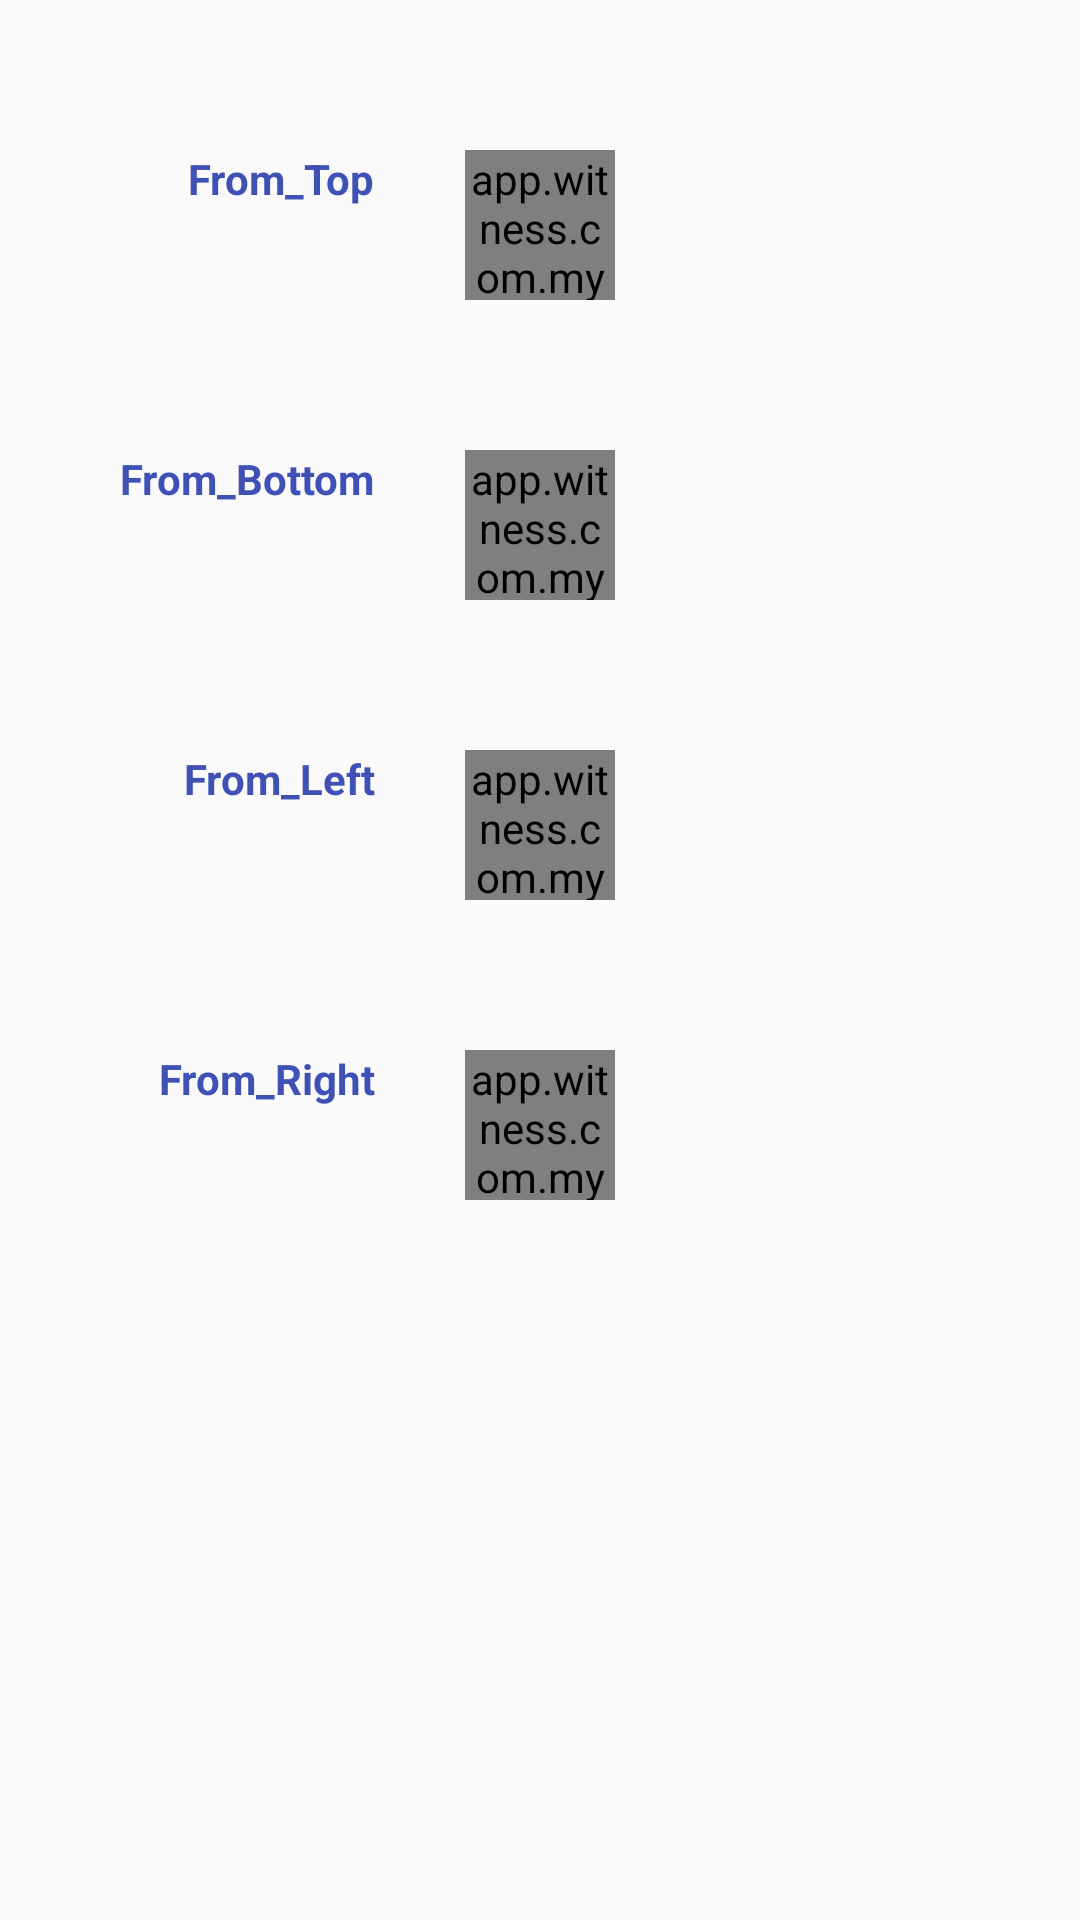

Layout XML and referenced resources for this Android screen:
<!-- AndroidManifest.xml: application theme AppTheme -->
<!-- res/layout/countdown_activity_layout.xml -->
<?xml version="1.0" encoding="utf-8"?>
<RelativeLayout
    xmlns:android="http://schemas.android.com/apk/res/android"
    android:layout_width="match_parent"
    android:layout_height="match_parent"
    >

   <app.witness.com.myapplication.countdown.CountDownView
       android:id="@+id/count_down_time_1"
       android:layout_width="@dimen/count_down_w"
       android:layout_height="@dimen/count_down_h"
       android:layout_marginTop="50dp"
       android:layout_centerHorizontal="true"/>

   <app.witness.com.myapplication.countdown.CountDownView
       android:layout_below="@id/count_down_time_1"
       android:id="@+id/count_down_time_2"
       android:layout_width="@dimen/count_down_w"
       android:layout_height="@dimen/count_down_h"
       android:layout_marginTop="50dp"
       android:layout_centerHorizontal="true"/>


   <app.witness.com.myapplication.countdown.CountDownView
       android:layout_below="@id/count_down_time_2"
       android:id="@+id/count_down_time_3"
       android:layout_width="@dimen/count_down_w"
       android:layout_height="@dimen/count_down_h"
       android:layout_marginTop="50dp"
       android:layout_centerHorizontal="true"/>


   <app.witness.com.myapplication.countdown.CountDownView
       android:layout_below="@id/count_down_time_3"
       android:id="@+id/count_down_time_4"
       android:layout_width="@dimen/count_down_w"
       android:layout_height="@dimen/count_down_h"
       android:layout_marginTop="50dp"
       android:layout_centerHorizontal="true"/>

   <TextView
       android:layout_width="wrap_content"
       android:layout_height="wrap_content"
       android:text="From_Top"
       android:textStyle="bold"
       android:textColor="@color/colorPrimary"
       android:layout_marginRight="30dp"
       android:layout_alignTop="@+id/count_down_time_1"
       android:layout_toLeftOf="@+id/count_down_time_1"
       android:layout_toStartOf="@+id/count_down_time_1" />

   <TextView
       android:layout_width="wrap_content"
       android:layout_height="wrap_content"
       android:text="From_Bottom"
       android:textStyle="bold"
       android:textColor="@color/colorPrimary"
       android:layout_marginRight="30dp"
       android:layout_alignTop="@+id/count_down_time_2"
       android:layout_toLeftOf="@+id/count_down_time_2"
       android:layout_toStartOf="@+id/count_down_time_2" />

   <TextView
       android:layout_width="wrap_content"
       android:layout_height="wrap_content"
       android:text="From_Left"
       android:textStyle="bold"
       android:textColor="@color/colorPrimary"
       android:layout_marginRight="30dp"
       android:layout_alignTop="@+id/count_down_time_3"
       android:layout_toLeftOf="@+id/count_down_time_3"
       android:layout_toStartOf="@+id/count_down_time_3" />

   <TextView
       android:layout_width="wrap_content"
       android:layout_height="wrap_content"
       android:text="From_Right"
       android:textStyle="bold"
       android:textColor="@color/colorPrimary"
       android:layout_marginRight="30dp"
       android:layout_alignTop="@+id/count_down_time_4"
       android:layout_toLeftOf="@+id/count_down_time_4"
       android:layout_toStartOf="@+id/count_down_time_4" />


</RelativeLayout>
<!-- resources referenced by this layout -->
<resources>
  <color name="colorPrimary">#3F51B5</color>
  <dimen name="count_down_h">50dp</dimen>
  <dimen name="count_down_w">50dp</dimen>
  <style name="AppTheme" parent="BaseAppTheme" />
  <style name="BaseAppTheme" parent="Theme.AppCompat.Light.NoActionBar">
          
          <item name="colorPrimary">@color/colorPrimary</item>
          <item name="colorPrimaryDark">@color/colorPrimaryDark</item>
          <item name="colorAccent">@color/colorAccent</item>
          <item name="windowActionBar">false</item>
          <item name="windowNoTitle">true</item>
          <item name="windowActionModeOverlay">true</item>
          <item name="android:splitMotionEvents">false</item>
          
          
          
          <item name="android:actionBarSize">48dp</item>
          <item name="android:textAllCaps">false</item>
      </style>
  <color name="colorPrimaryDark">#303F9F</color>
  <color name="colorAccent">#FF4081</color>
</resources>
